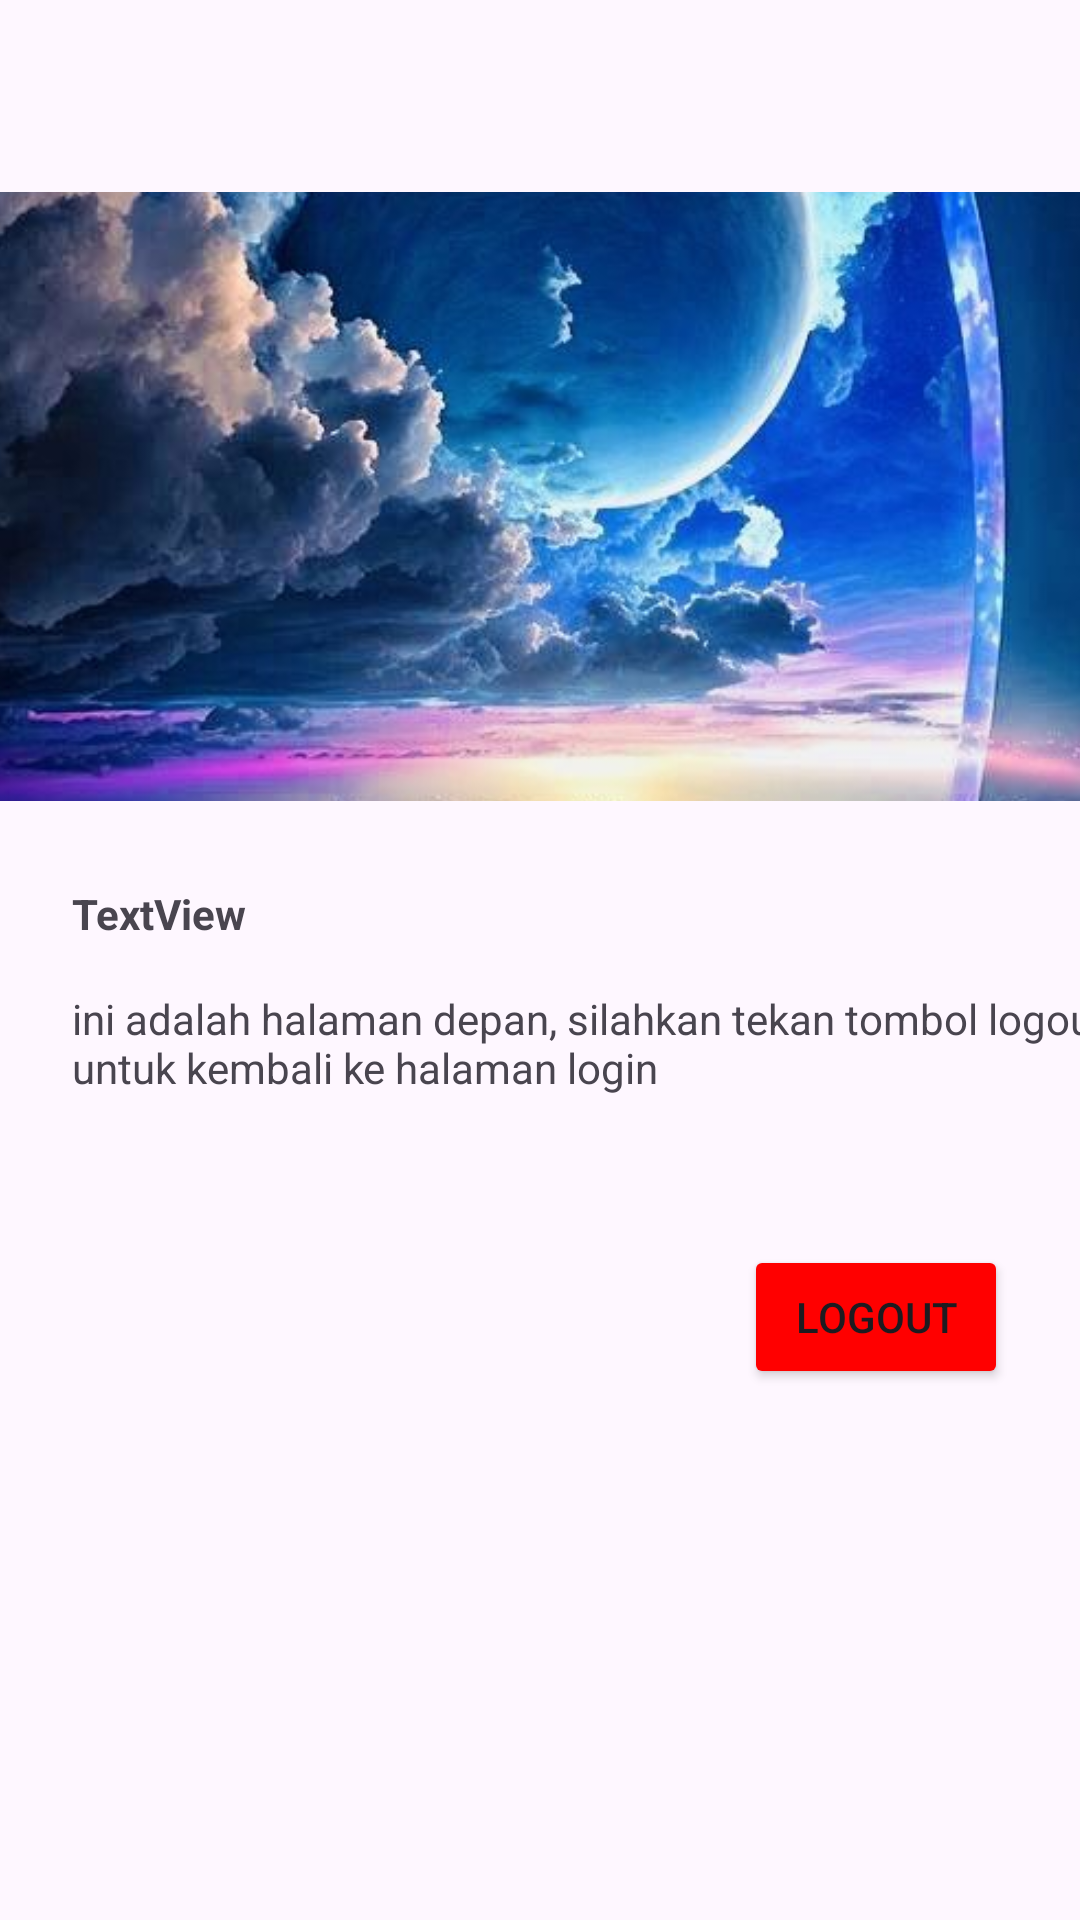

This screen was rendered from an Android layout file. Write that file and the resources it references.
<!-- AndroidManifest.xml: application theme Theme.Mobile2 -->
<!-- res/layout/activity_prak22_home.xml -->
<?xml version="1.0" encoding="utf-8"?>
<androidx.constraintlayout.widget.ConstraintLayout xmlns:android="http://schemas.android.com/apk/res/android"
    xmlns:app="http://schemas.android.com/apk/res-auto"
    xmlns:tools="http://schemas.android.com/tools"
    android:id="@+id/main"
    android:layout_width="match_parent"
    android:layout_height="match_parent"
    tools:context=".praktikum.Prak2_2_Home"
    android:paddingTop="?attr/actionBarSize">

    <ImageView
        android:id="@+id/imageView"
        android:layout_width="413dp"
        android:layout_height="203dp"
        android:scaleType="centerCrop"
        app:layout_constraintEnd_toEndOf="parent"
        app:layout_constraintStart_toStartOf="parent"
        app:layout_constraintTop_toTopOf="parent"
        app:srcCompat="@drawable/bg" />

    <TextView
        android:id="@+id/tvWelcome"
        android:layout_width="wrap_content"
        android:layout_height="wrap_content"
        android:layout_marginStart="24dp"
        android:layout_marginTop="28dp"
        android:text="TextView"
        android:textStyle="bold"
        app:layout_constraintStart_toStartOf="parent"
        app:layout_constraintTop_toBottomOf="@+id/imageView" />

    <TextView
        android:id="@+id/tv2"
        android:layout_width="374dp"
        android:layout_height="61dp"
        android:layout_marginStart="24dp"
        android:layout_marginTop="16dp"
        android:text="ini adalah halaman depan, silahkan tekan tombol logout untuk kembali ke halaman login"
        app:layout_constraintStart_toStartOf="parent"
        app:layout_constraintTop_toBottomOf="@+id/tvWelcome" />

    <Button
        android:id="@+id/btnLogout"
        android:layout_width="wrap_content"
        android:layout_height="wrap_content"
        android:layout_marginTop="24dp"
        android:layout_marginEnd="24dp"
        android:backgroundTint="#FF0000"
        android:text="Logout"
        app:layout_constraintEnd_toEndOf="parent"
        app:layout_constraintTop_toBottomOf="@+id/tv2" />

</androidx.constraintlayout.widget.ConstraintLayout>
<!-- resources referenced by this layout -->
<resources>
  <!-- drawable bg: jpg bitmap (drawable, 101644 bytes) -->
  <style name="Theme.Mobile2" parent="Base.Theme.Mobile2" />
  <style name="Base.Theme.Mobile2" parent="Theme.Material3.DayNight">
          <item name="android:windowSplashScreenBackground">@color/primary</item>
          
          
      </style>
</resources>
